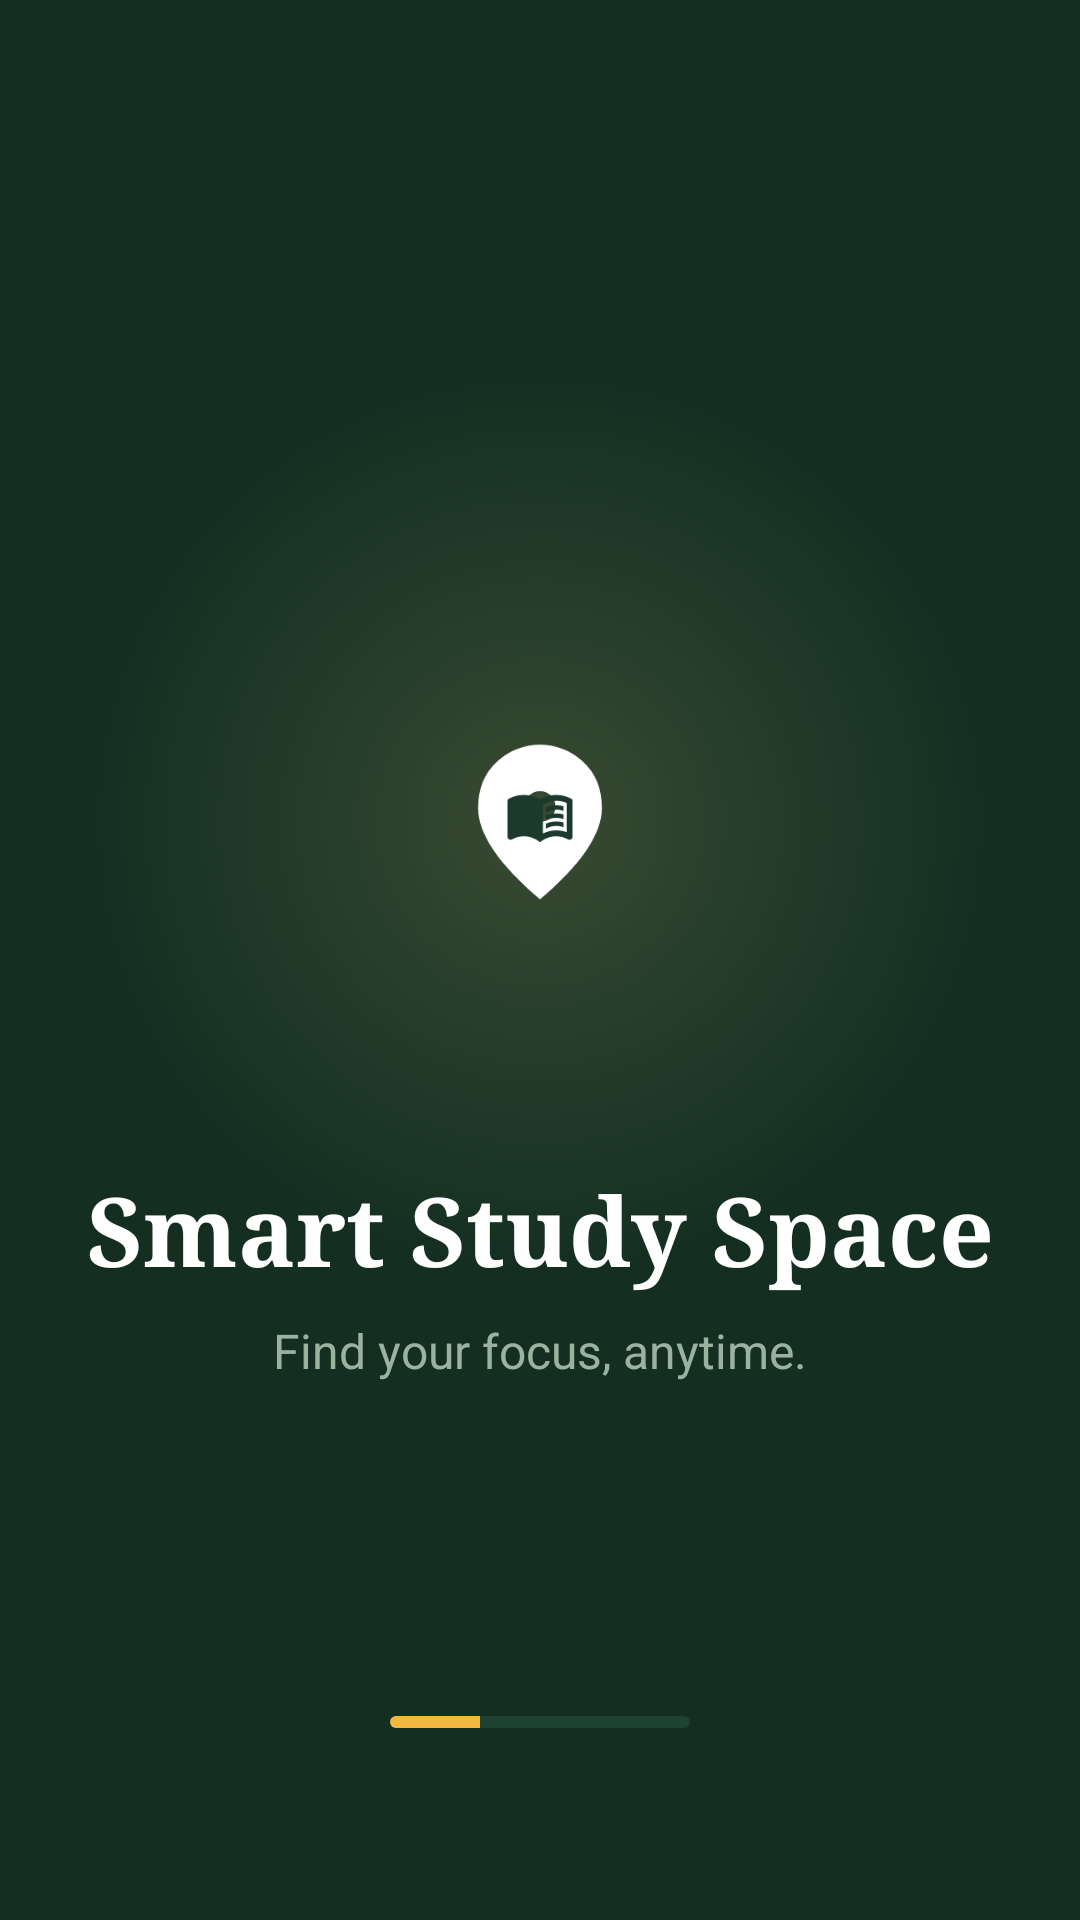

This screen was rendered from an Android layout file. Write that file and the resources it references.
<!-- AndroidManifest.xml: activity theme Theme.AppCompat.NoActionBar -->
<!-- res/layout/activity_splash.xml -->
<?xml version="1.0" encoding="utf-8"?>
<androidx.constraintlayout.widget.ConstraintLayout
    xmlns:android="http://schemas.android.com/apk/res/android"
    xmlns:app="http://schemas.android.com/apk/res-auto"
    android:layout_width="match_parent"
    android:layout_height="match_parent"
    android:background="@color/bg_dark_green">

    <View
        android:layout_width="300dp"
        android:layout_height="300dp"
        android:background="@drawable/bg_splash_glow"
        app:layout_constraintBottom_toBottomOf="@+id/ivLogo"
        app:layout_constraintEnd_toEndOf="@+id/ivLogo"
        app:layout_constraintStart_toStartOf="@+id/ivLogo"
        app:layout_constraintTop_toTopOf="@+id/ivLogo" />

    <ImageView
        android:id="@+id/ivLogo"
        android:layout_width="180dp"
        android:layout_height="180dp"
        android:contentDescription="@string/desc_logo"
        android:src="@drawable/ic_logo_smart_study"
        app:layout_constraintBottom_toBottomOf="parent"
        app:layout_constraintEnd_toEndOf="parent"
        app:layout_constraintStart_toStartOf="parent"
        app:layout_constraintTop_toTopOf="parent"
        app:layout_constraintVertical_bias="0.4" />

    <TextView
        android:id="@+id/tvTitle"
        android:layout_width="wrap_content"
        android:layout_height="wrap_content"
        android:layout_marginTop="24dp"
        android:fontFamily="serif"
        android:text="@string/title_splash"
        android:textColor="@color/text_white"
        android:textSize="32sp"
        android:textStyle="bold"
        app:layout_constraintEnd_toEndOf="parent"
        app:layout_constraintStart_toStartOf="parent"
        app:layout_constraintTop_toBottomOf="@+id/ivLogo" />

    <TextView
        android:id="@+id/tvSubtitle"
        android:layout_width="wrap_content"
        android:layout_height="wrap_content"
        android:layout_marginTop="8dp"
        android:fontFamily="sans-serif"
        android:text="@string/subtitle_splash"
        android:textColor="@color/text_muted_green"
        android:textSize="16sp"
        app:layout_constraintEnd_toEndOf="parent"
        app:layout_constraintStart_toStartOf="parent"
        app:layout_constraintTop_toBottomOf="@+id/tvTitle" />

    <ProgressBar
        android:id="@+id/progressBar"
        style="?android:attr/progressBarStyleHorizontal"
        android:layout_width="100dp"
        android:layout_height="4dp"
        android:layout_marginBottom="64dp"
        android:max="100"
        android:progress="30"
        android:progressDrawable="@drawable/custom_progress_bar"
        app:layout_constraintBottom_toBottomOf="parent"
        app:layout_constraintEnd_toEndOf="parent"
        app:layout_constraintStart_toStartOf="parent" />

</androidx.constraintlayout.widget.ConstraintLayout>
<!-- resources referenced by this layout -->
<resources>
  <color name="bg_dark_green">#142F22</color>
  <color name="text_muted_green">#9CB2A1</color>
  <color name="text_white">#FFFFFF</color>
  <!-- drawable bg_splash_glow (drawable) -->
  <?xml version="1.0" encoding="utf-8"?>
  <shape xmlns:android="http://schemas.android.com/apk/res/android"
      android:shape="rectangle">
      <gradient
          android:type="radial"
          android:gradientRadius="150dp"
          android:startColor="@color/glow_center"
          android:endColor="@color/glow_edge"
          android:centerColor="#253D2A" />
  </shape>
  <!-- drawable custom_progress_bar (drawable) -->
  <?xml version="1.0" encoding="utf-8"?>
  <layer-list xmlns:android="http://schemas.android.com/apk/res/android">
      <item android:id="@android:id/background">
          <shape android:shape="rectangle">
              <corners android:radius="2dp" />
              <solid android:color="@color/progress_track" />
          </shape>
      </item>
      <item android:id="@android:id/progress">
          <clip>
              <shape android:shape="rectangle">
                  <corners android:radius="2dp" />
                  <solid android:color="@color/progress_indicator" />
              </shape>
          </clip>
      </item>
  </layer-list>
  <!-- drawable ic_logo_smart_study: vector/xml drawable (drawable, 3859 chars, omitted) -->
  <string name="desc_logo">Logo Smart Study Space</string>
  <string name="subtitle_splash">Find your focus, anytime.</string>
  <string name="title_splash">Smart Study Space</string>
  <color name="glow_center">#3A4A32</color>
  <color name="glow_edge">#142F22</color>
  <color name="progress_track">#1E4231</color>
  <color name="progress_indicator">#F4B73F</color>
</resources>
